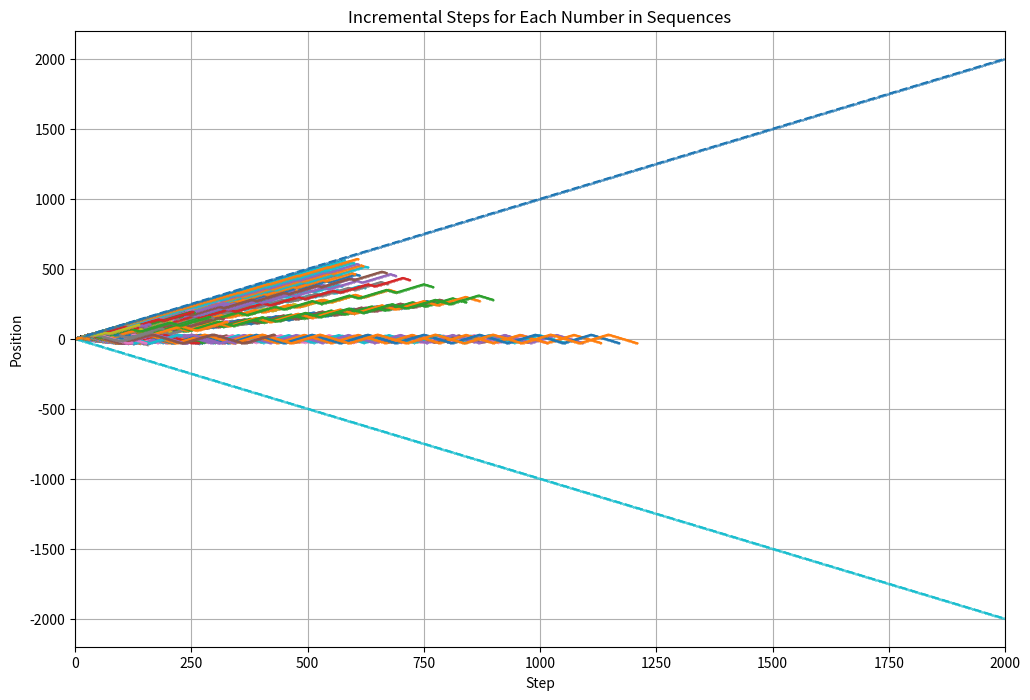

Write the Python code that produced this figure.
import matplotlib.pyplot as plt
import numpy as np
import math
from itertools import cycle

def continued_fraction_sqrt(n, max_length=20):
    """Compute the continued fraction representation of the square root of an integer."""
    m, d, a0 = 0, 1, int(math.sqrt(n))
    a = a0
    cf = [a]

    if a * a == n:
        return cf  # Terminate if n is a perfect square

    for _ in range(1, max_length):
        m = d * a - m
        d = (n - m * m) / d
        a = int((a0 + m) / d)
        cf.append(a)

    return cf

def plot_incremental_steps(sequences, custom_sequences=None, node_size=5, target_x=None, coordinates=None):
    plt.figure(figsize=(12, 8))
    color_cycle = cycle(plt.rcParams['axes.prop_cycle'].by_key()['color'])
    
    # Determine plot range if coordinates are provided
    if coordinates:
        x_min, x_max, y_min, y_max = coordinates
    elif target_x:
        x_min, x_max = 0, target_x
        y_min, y_max = None, None  # Auto-scale y-axis based on data
    else:
        x_min, x_max, y_min, y_max = None, None, None, None

    for seq in sequences:
        color = next(color_cycle)
        x, y = [0], [0]  # Starting points
        step_count = 0
        for index, value in enumerate(seq):
            direction = 1 if index % 2 == 0 else -1
            for _ in range(value):
                if target_x and step_count >= target_x:
                    break  # Stop if reached target_x
                x.append(x[-1] + 1)
                y.append(y[-1] + direction)
                step_count += 1
        plt.plot(x, y, marker='o', linestyle='-', color=color, markersize=node_size)

    if custom_sequences:
        for custom_seq in custom_sequences:  # Iterate over multiple custom sequences
            color = next(color_cycle)
            x, y = [0], [0]
            step_count = 0
            for index, value in enumerate(custom_seq):
                direction = 1 if index % 2 == 0 else -1
                for _ in range(value):
                    if target_x and step_count >= target_x:
                        break
                    x.append(x[-1] + 1)
                    y.append(y[-1] + direction)
                    step_count += 1
            plt.plot(x, y, marker='o', linestyle='--', color=color, markersize=node_size)

    if any(v is not None for v in [x_min, x_max, y_min, y_max]):
        plt.xlim(x_min, x_max)
        plt.ylim(y_min, y_max)

    plt.title('Incremental Steps for Each Number in Sequences')
    plt.xlabel('Step')
    plt.ylabel('Position')
    plt.grid(True)
    plt.show()

# Example usage
input_numbers = list(range(1, 1000))  # Example range
sequences = [continued_fraction_sqrt(n) for n in input_numbers]

# Including multiple custom sequences
custom_sequences = [
    [1, 2941167820, 10, 1, 1, 3, 3],
    [2941167820, 10, 1, 1, 3, 3],  # Another example custom sequence
    [3, 1, 4, 1, 5, 9, 2, 6]  # And another
]

# Example of customizing plot features
plot_incremental_steps(sequences, custom_sequences, node_size=0.2, target_x=2000)
